Run: headless pygame with SDL's dummy video driver; simulated clock (each Clock.tick advances the game by its frame time, no real sleeping); random seed 0; keys injected as events and as key.get_pressed() state; no mouse input.
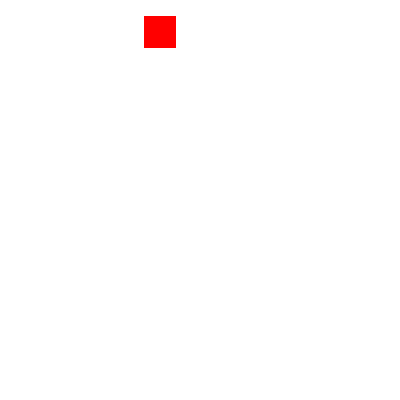
Frame 1 of 4 · flips 1–60 · no input
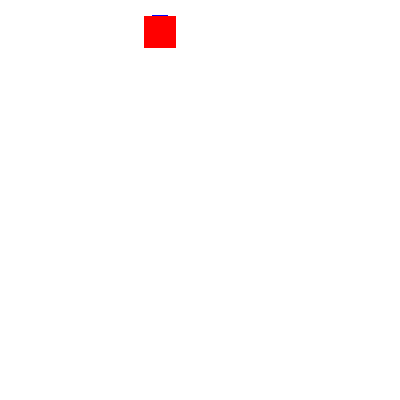
Frame 2 of 4 · flips 61–180 · tapped SPACE, RETURN · held RIGHT (→), D
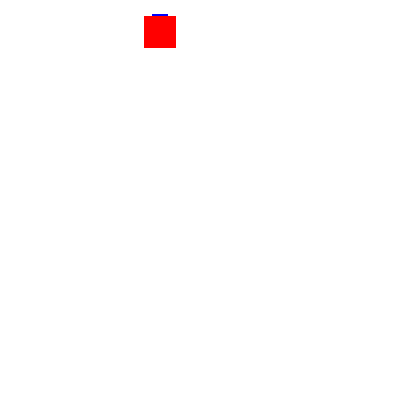
Frame 3 of 4 · flips 181–300 · held DOWN (↓), S
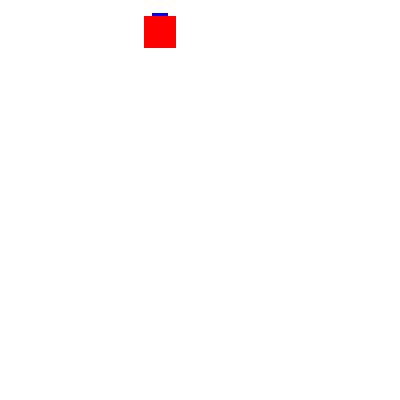
Frame 4 of 4 · flips 301–420 · held LEFT (←), A, UP (↑), W

The pygame program that drew these frames:

import pygame
import time

# Inicializar Pygame
pygame.init()

# Colores
SQUARE_COLOR = (255, 0, 0)
ARROW_COLOR = (0, 0, 255)

# Tamaños
CASILLA_SIZE = 64
CUADRADO_SIZE = 32
FLECHA_ANCHO = 16
FLECHA_ALTO_VERTICAL = 64
FLECHA_ALTO_HORIZONTAL = 64

# Inicializar pantalla
screen = pygame.display.set_mode((400, 400))

# Función para calcular la posición central del cuadrado
def centrar_en_casilla(coordenadas):
    x, y = coordenadas
    transformacion = (x * CASILLA_SIZE, y * CASILLA_SIZE)
    centro = (transformacion[0] + CASILLA_SIZE // 2 - CUADRADO_SIZE // 2,
              transformacion[1] + CASILLA_SIZE // 2 - CUADRADO_SIZE // 2)
    return centro

# Función para calcular la posición de la flecha
def calcular_posicion_flecha(centro, direccion, tamano_flecha):
    if direccion == "arriba":
        return (centro[0] + CUADRADO_SIZE // 2 - FLECHA_ANCHO // 2, centro[1] - tamano_flecha)
    elif direccion == "abajo":
        return (centro[0] + CUADRADO_SIZE // 2 - FLECHA_ANCHO // 2, centro[1] + CUADRADO_SIZE)
    elif direccion == "izquierda":
        return (centro[0] - tamano_flecha, centro[1] + CUADRADO_SIZE // 2 - FLECHA_ANCHO // 2)
    elif direccion == "derecha":
        return (centro[0] + CUADRADO_SIZE, centro[1] + CUADRADO_SIZE // 2 - FLECHA_ANCHO // 2)

# Función para obtener el tamaño de la flecha según su crecimiento
def obtener_tamano_flecha(direccion, progreso):
    if direccion == "arriba" or direccion == "abajo":
        return (FLECHA_ANCHO, int(FLECHA_ALTO_VERTICAL * progreso))
    elif direccion == "izquierda" or direccion == "derecha":
        return (int(FLECHA_ALTO_HORIZONTAL * progreso), FLECHA_ANCHO)

# Función para animar la flecha
def animar_flecha(direccion, centro, duracion):
    inicio = time.time()
    progreso = 0

    while progreso < 1:
        screen.fill((255, 255, 255))  # Limpiar pantalla

        # Dibujar el cuadrado rojo en el centro
        pygame.draw.rect(screen, SQUARE_COLOR, pygame.Rect(centro[0], centro[1], CUADRADO_SIZE, CUADRADO_SIZE))

        # Calcular el progreso en función del tiempo transcurrido
        progreso = min(1, (time.time() - inicio) / duracion)

        # Calcular el tamaño de la flecha en función del progreso
        tamano_flecha = obtener_tamano_flecha(direccion, progreso)

        # Obtener la posición de la flecha en función de su tamaño
        centro_flecha = calcular_posicion_flecha(centro, direccion, tamano_flecha[1] if direccion in ["arriba", "abajo"] else tamano_flecha[0])

        # Dibujar la flecha (rectángulo azul) en la posición correcta
        pygame.draw.rect(screen, ARROW_COLOR, pygame.Rect(centro_flecha[0], centro_flecha[1], tamano_flecha[0], tamano_flecha[1]))

        # Actualizar la pantalla
        pygame.display.flip()

        # Controlar la velocidad de la animación
        pygame.time.delay(16)  # Aproximadamente 60 FPS

# Ejecutar el juego
running = True
inicio = (2, 0)
centro = centrar_en_casilla(inicio)

while running:
    for event in pygame.event.get():
        if event.type == pygame.QUIT:
            running = False

    # Llamar a la función de animación para cada dirección
    animar_flecha("arriba", centro, 1)  # Animación de 1 segundo hacia arriba
    animar_flecha("derecha", centro, 1)  # Animación de 1 segundo hacia la derecha

# Cerrar Pygame
pygame.quit()
